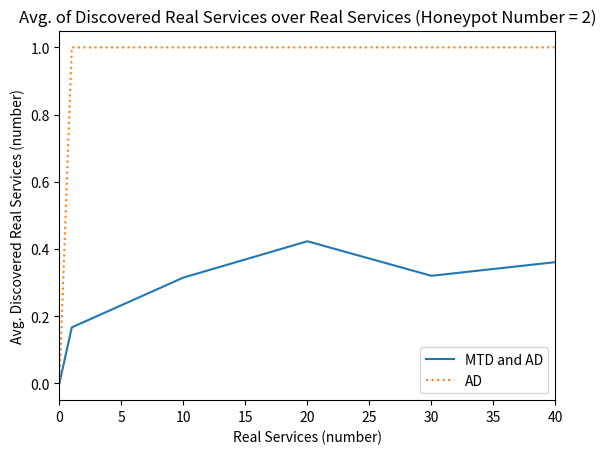

Reproduce this figure in Python.
import statistics as s
import matplotlib.pyplot as plt
import numpy as np


num_honeypot = 2
service_number = [0, 1, 10, 20, 30, 40]
service_number1 = [0, 1, 5, 15, 25, 35]
service_no_MTD = [0, 1, 1, 1, 1, 1]
service_MTD = []

avg_service_1 = 0
avg_service_10 = 0
avg_service_20 = 0
avg_service_30 = 0
avg_service_40 = 0

service_first_1 = [0, 0, 0, 0, 0, 1]

service_first_10 = [5, 2, 7, 2, 6, 8]

service_first_20 = [15, 8, 8, 1, 8, 2, 4, 2, 7, 8, 18, 2, 8]

service_first_30 = [5, 6, 0, 5, 11, 8, 20, 13, 8, 15, 3, 12, 12]

service_first_40 = [23, 12, 12, 22, 3, 20, 16, 35, 11, 20, 8, 23]


avg_service_1 = s.mean([service_first_1[0], service_first_1[1], service_first_1[2], service_first_1[3], 
                        service_first_1[4], service_first_1[5]])
avg_service_10 = s.mean([service_first_10[0], service_first_10[1], service_first_10[2], service_first_10[3],
                         service_first_10[4], service_first_10[5]])
avg_service_20 = s.mean([service_first_20[0], service_first_20[1], service_first_20[2], service_first_20[3],
                         service_first_20[4], service_first_20[5], service_first_20[6], service_first_20[7],
                         service_first_20[8], service_first_20[9], service_first_20[10], service_first_20[11]])
avg_service_30 = s.mean([service_first_30[0], service_first_30[1], service_first_30[2], service_first_30[3],
                         service_first_30[4], service_first_30[5], service_first_30[6], service_first_30[7],
                         service_first_30[8], service_first_30[9], service_first_30[10], service_first_30[11]])
avg_service_40 = s.mean([service_first_40[0], service_first_40[1], service_first_40[2], service_first_40[3],
                         service_first_40[4], service_first_40[5], service_first_40[6], service_first_40[7], 
                         service_first_40[8], service_first_40[9], service_first_40[10], service_first_40[11]])

service_MTD = [0, avg_service_1, avg_service_10/10, avg_service_20/20, avg_service_30/30, avg_service_40/40]

service_MTD = np.interp(service_number1, service_number, service_MTD)

plt.plot(service_number, service_MTD, label = 'MTD and AD')
plt.plot(service_number, service_no_MTD, linestyle='dotted', label = 'AD')
plt.xlabel("Real Services (number)")
plt.ylabel("Avg. Discovered Real Services (number)")
plt.xlim(0, 40)
#plt.ylim(0, 40)
plt.title("Avg. of Discovered Real Services over Real Services (Honeypot Number = 2)")
plt.legend()
plt.show()


